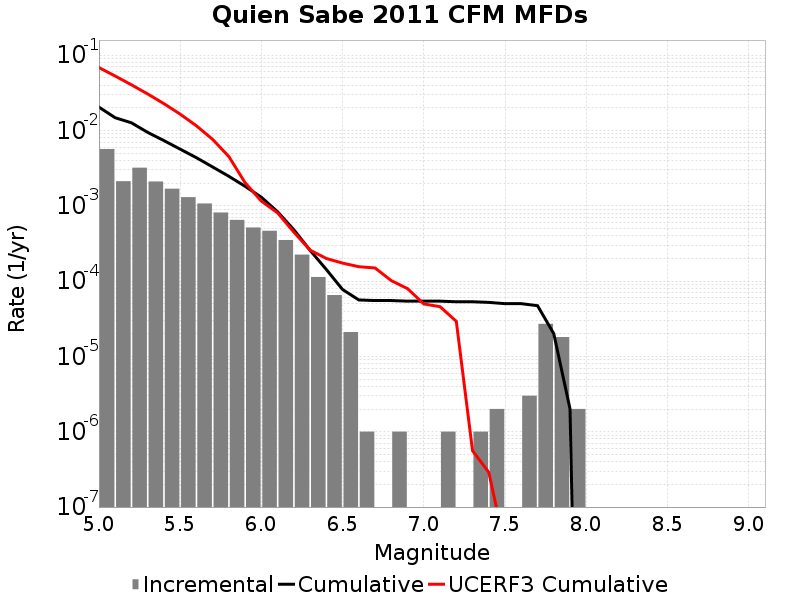

The file beside this chart, header and first rows:
Magnitude, Incremental Rate, Cumulative Rate, UCERF3 Cumulative Rate
5.05, 0.005669, 0.02042, 0.06837
5.15, 0.002118, 0.01475, 0.05276
5.25, 0.003202, 0.01263, 0.04036
5.35, 0.002099, 0.00943, 0.03051
5.45, 0.001684, 0.007331, 0.02268
5.55, 0.001301, 0.005647, 0.01646
5.65, 0.001072, 0.004346, 0.01153
5.75, 8.1343966E-4, 0.003274, 0.007608
5.85, 6.489463E-4, 0.00246, 0.004493
5.95, 5.145432E-4, 0.001811, 0.00202
6.05, 4.653958E-4, 0.001297, 0.001152
6.15, 3.5105288E-4, 8.314938E-4, 8.049908E-4
6.25, 2.2467384E-4, 4.8044094E-4, 4.465466E-4
6.35, 1.1333993E-4, 2.5576708E-4, 2.5746663E-4
6.45, 6.5195534E-5, 1.4242716E-4, 1.995971E-4
6.55, 2.1063173E-5, 7.7231634E-5, 1.7320471E-4
6.65, 1.0030083E-6, 5.616846E-5, 1.5520108E-4
6.75, 0.0, 5.5165452E-5, 1.4932903E-4
6.85, 1.0030083E-6, 5.5165452E-5, 1.0135486E-4
6.95, 0.0, 5.4162443E-5, 7.932166E-5
7.05, 0.0, 5.4162443E-5, 4.9735587E-5
7.15, 1.0030083E-6, 5.4162443E-5, 4.5720346E-5
7.25, 0.0, 5.3159434E-5, 2.9234152E-5
7.35, 1.0030083E-6, 5.3159434E-5, 5.5890257E-7
7.45, 2.0060165E-6, 5.215643E-5, 2.89003E-7
7.55, 0.0, 5.015041E-5, 2.9461239E-8
7.65, 3.0090246E-6, 5.015041E-5, 0.0
7.75, 2.7081222E-5, 4.7141388E-5, 0.0
7.85, 1.8054148E-5, 2.0060164E-5, 0.0
7.95, 2.0060165E-6, 2.0060165E-6, 0.0
8.05, 0.0, 0.0, 0.0
8.15, 0.0, 0.0, 0.0
8.25, 0.0, 0.0, 0.0
8.35, 0.0, 0.0, 0.0
8.45, 0.0, 0.0, 0.0
8.55, 0.0, 0.0, 0.0
8.65, 0.0, 0.0, 0.0
8.75, 0.0, 0.0, 0.0
8.85, 0.0, 0.0, 0.0
8.95, 0.0, 0.0, 0.0
9.05, 0.0, 0.0, 0.0
